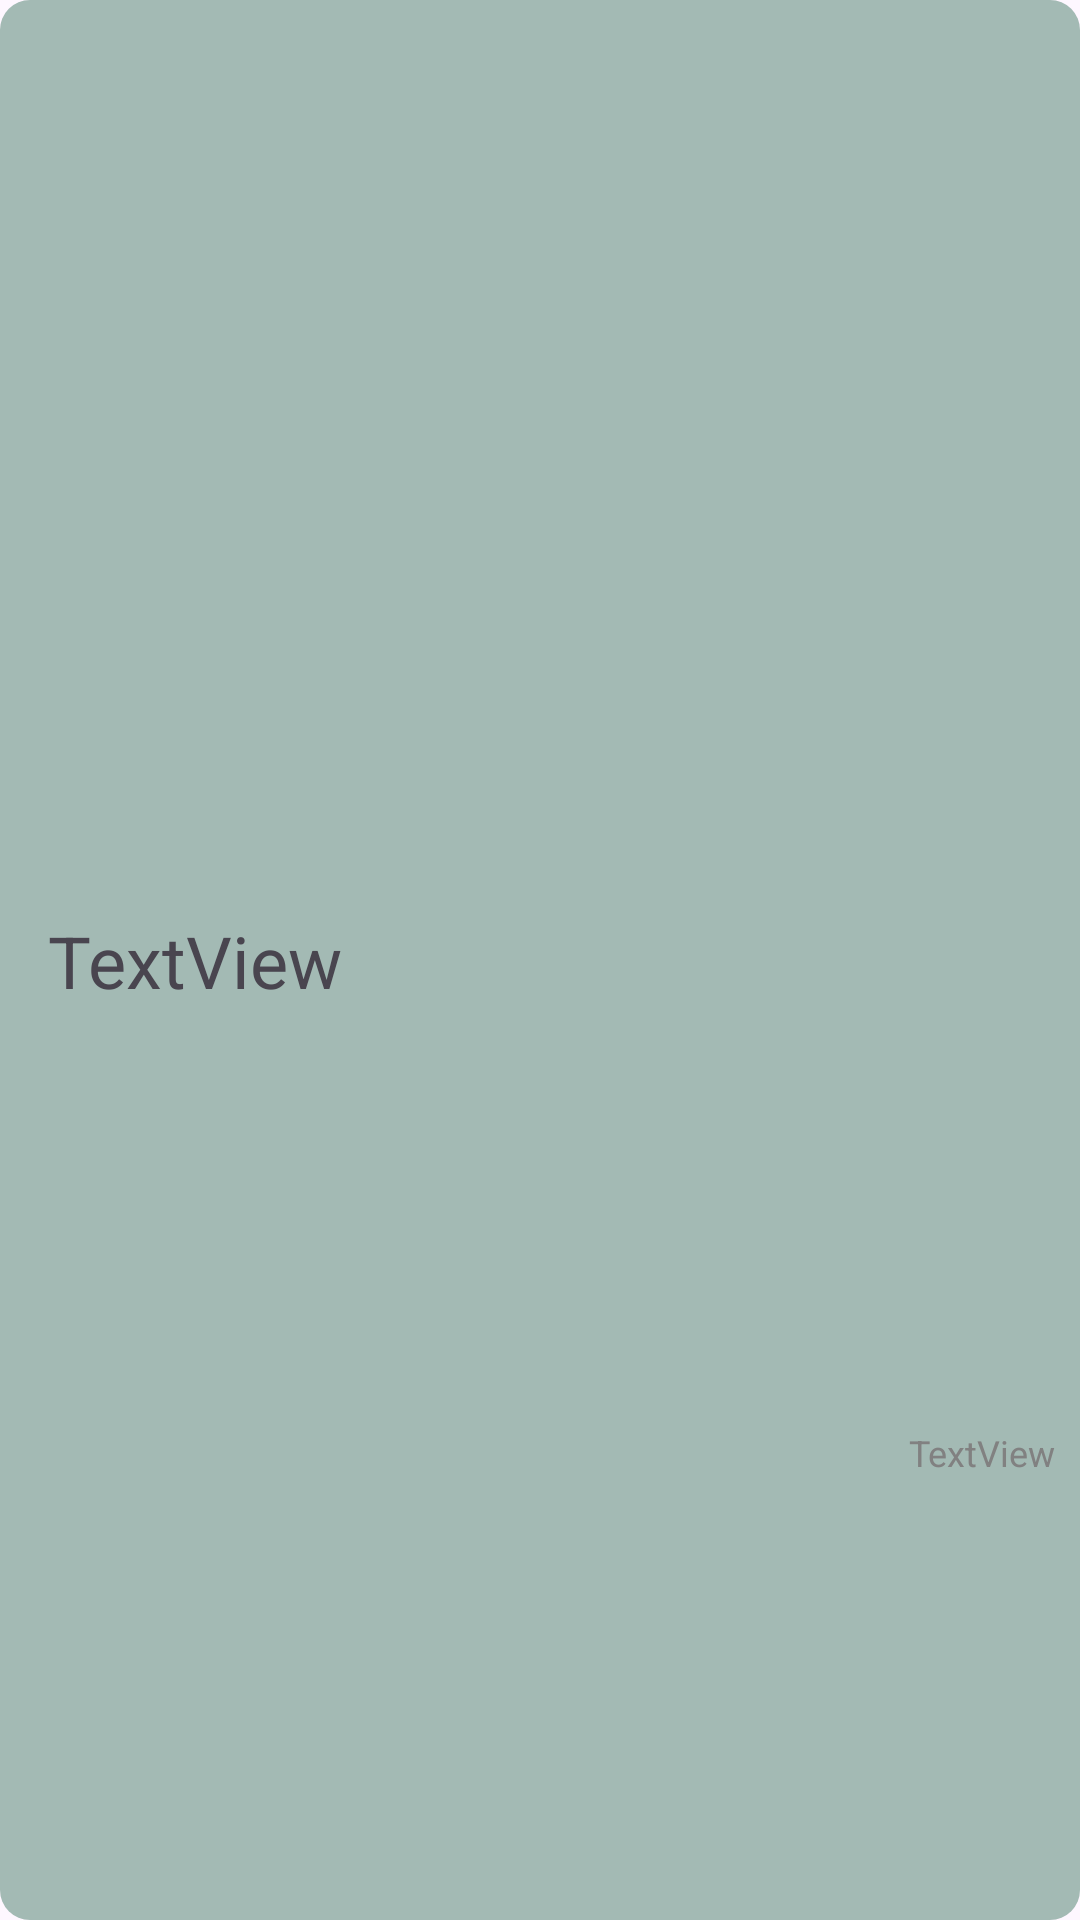

Produce the Android XML layout that renders to this screen, including the resource entries it uses.
<!-- AndroidManifest.xml: application theme Theme.Prodject_SQLdb -->
<!-- res/layout/rc_.xml -->
<?xml version="1.0" encoding="utf-8"?>
<androidx.constraintlayout.widget.ConstraintLayout xmlns:android="http://schemas.android.com/apk/res/android"
    xmlns:app="http://schemas.android.com/apk/res-auto"
    xmlns:tools="http://schemas.android.com/tools"
    android:layout_width="match_parent"
    android:layout_height="wrap_content"
    android:layout_marginStart="10dp"
    android:layout_marginLeft="10dp"
    android:layout_marginTop="5dp"
    android:layout_marginEnd="10dp"
    android:layout_marginRight="10dp"
    android:background="@drawable/editbox_light_green">

    <TextView
        android:id="@+id/tvTitle"
        android:layout_width="wrap_content"
        android:layout_height="wrap_content"
        android:layout_marginStart="16dp"
        android:layout_marginTop="10dp"
        android:layout_marginBottom="10dp"
        android:paddingRight="10dp"
        android:text="@string/textview"
        android:textSize="24sp"
        app:layout_constraintBottom_toBottomOf="parent"
        app:layout_constraintEnd_toEndOf="parent"
        app:layout_constraintHorizontal_bias="0.0"
        app:layout_constraintStart_toStartOf="parent"
        app:layout_constraintTop_toTopOf="parent" />

    <TextView
        android:id="@+id/tvTime"
        android:layout_width="wrap_content"
        android:layout_height="wrap_content"
        android:layout_marginEnd="8dp"
        android:layout_marginBottom="8dp"
        android:text="TextView"
        android:textColor="@color/grey"
        android:textSize="12sp"
        app:layout_constraintBottom_toBottomOf="parent"
        app:layout_constraintEnd_toEndOf="parent"
        app:layout_constraintTop_toBottomOf="@+id/tvTitle" />
</androidx.constraintlayout.widget.ConstraintLayout>
<!-- resources referenced by this layout -->
<resources>
  <color name="grey">#818181</color>
  <!-- drawable editbox_light_green (drawable) -->
  <?xml version="1.0" encoding="utf-8"?>
  <selector xmlns:android="http://schemas.android.com/apk/res/android">
      <item>
          <shape android:shape="rectangle">
              <solid android:color="#A3BAB4" />
              <corners android:radius="10dp" />
          </shape>
      </item>
  </selector>
  <string name="textview">TextView</string>
  <style name="Theme.Prodject_SQLdb" parent="Base.Theme.Prodject_SQLdb" />
  <style name="Base.Theme.Prodject_SQLdb" parent="Theme.Material3.DayNight.NoActionBar">
          
          
      </style>
</resources>
